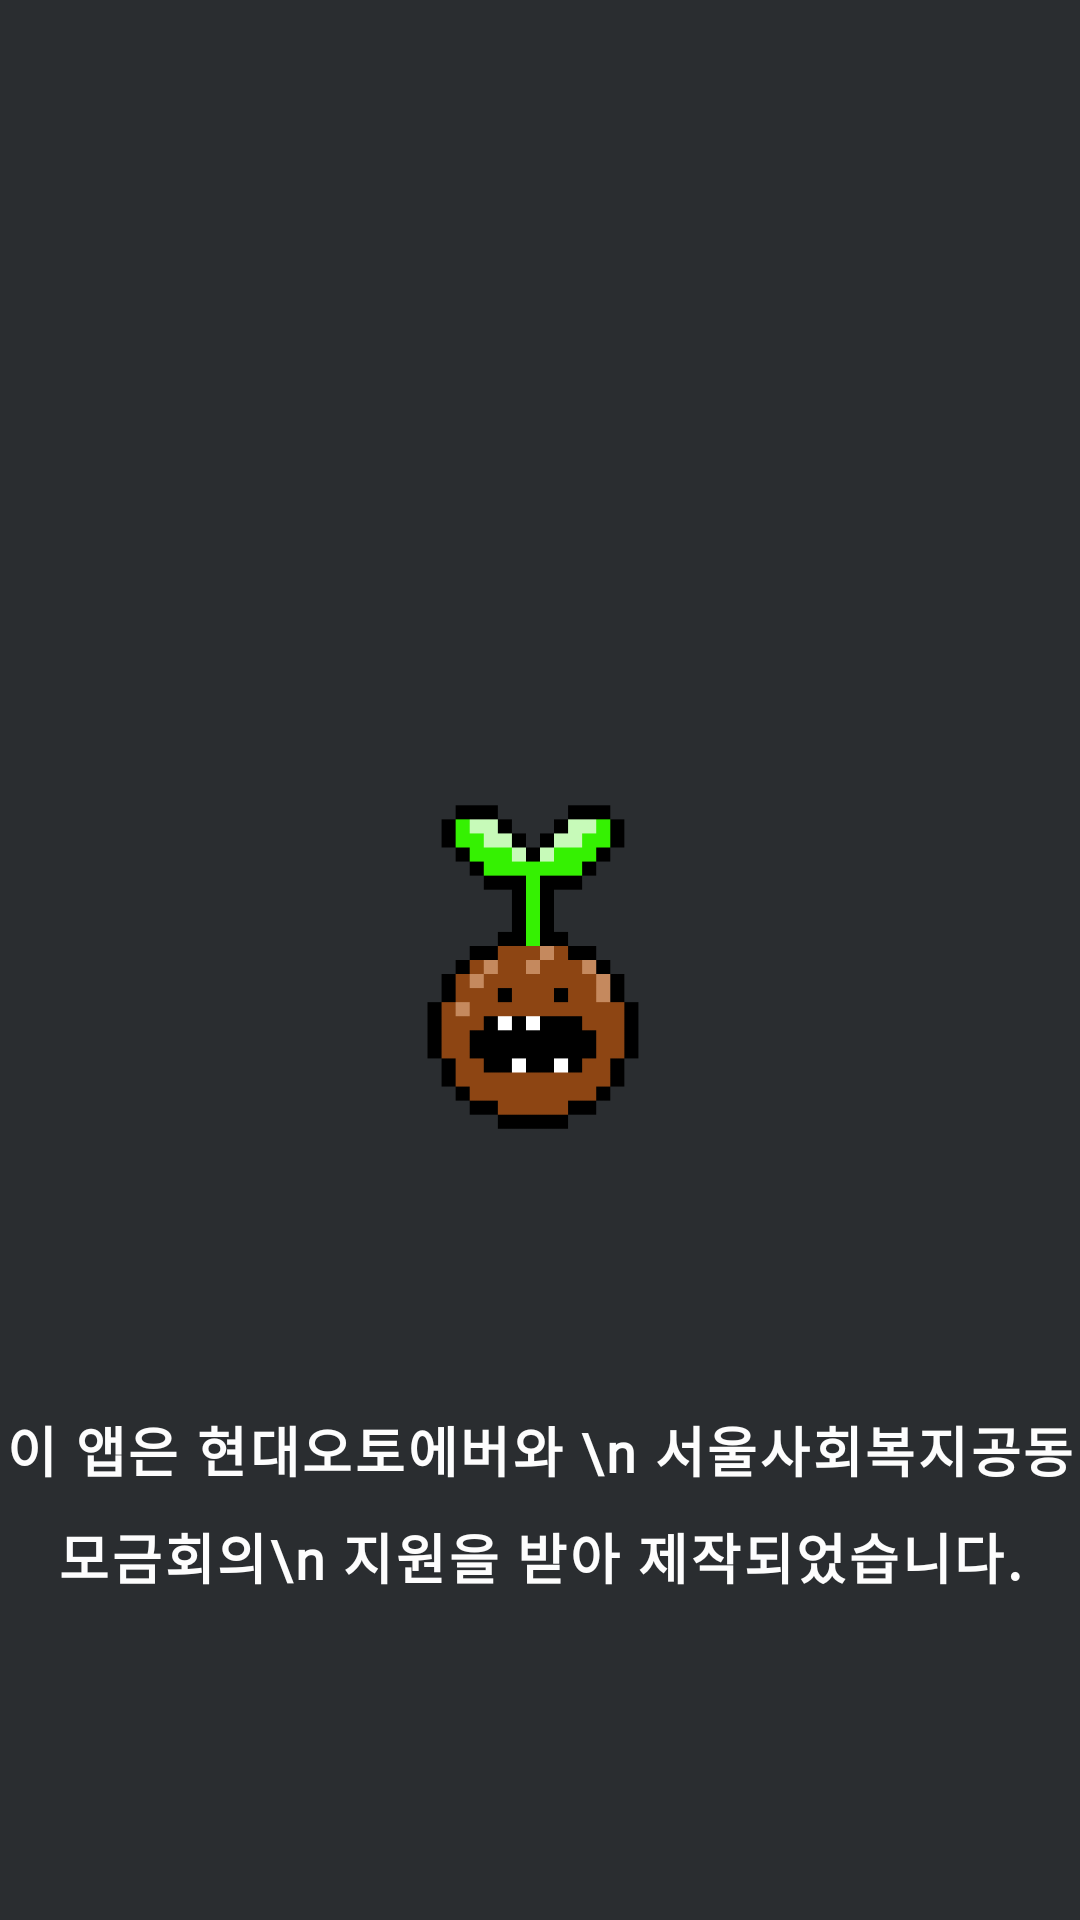

Layout XML and referenced resources for this Android screen:
<!-- AndroidManifest.xml: application theme Theme.Guguma_Application -->
<!-- res/layout/activity_intro.xml -->
<?xml version="1.0" encoding="utf-8"?>
<androidx.constraintlayout.widget.ConstraintLayout xmlns:android="http://schemas.android.com/apk/res/android"
    xmlns:app="http://schemas.android.com/apk/res-auto"
    xmlns:tools="http://schemas.android.com/tools"
    android:layout_width="match_parent"
    android:layout_height="match_parent"
    android:background="@color/background"
    tools:context=".IntroActivity">

    <ImageView
        android:id="@+id/logo"
        android:layout_width="160dp"
        android:layout_height="150dp"
        android:contentDescription="앱 식끌식끌의 로고로 새싹이 난 동그란 씨앗에 얼굴이 그려져 있다"
        android:src="@drawable/ic_guguma_logo"
        app:layout_constraintBottom_toBottomOf="parent"
        app:layout_constraintEnd_toEndOf="parent"
        app:layout_constraintStart_toStartOf="parent"
        app:layout_constraintTop_toTopOf="parent" />

    <TextView
        android:id="@+id/textView"
        android:layout_width="wrap_content"
        android:layout_height="wrap_content"
        android:gravity="center"
        android:layout_gravity="center_horizontal"
        android:textColor="@color/main_text"
        android:layout_marginTop="470dp"
        android:contentDescription="이 앱은 현대오토에버와 서울사회복지공동모금회의 지원을 받아 제작되었습니다."
        android:fontFamily="@font/nanumbarungothic"
        android:text="이 앱은 현대오토에버와 \n 서울사회복지공동모금회의\n 지원을 받아 제작되었습니다."
        android:textSize="18sp"
        android:letterSpacing="0.05"
        android:lineSpacingExtra="4dp"
        android:lineSpacingMultiplier="1.2"
        app:layout_constraintEnd_toEndOf="parent"
        app:layout_constraintStart_toStartOf="parent"
        app:layout_constraintTop_toTopOf="parent"
        android:textStyle="bold"
        app:layout_constraintTop_toBottomOf="@+id/logo" />

</androidx.constraintlayout.widget.ConstraintLayout>
<!-- resources referenced by this layout -->
<resources>
  <color name="background">#2A2D30</color>
  <color name="main_text">#FDFDFD</color>
  <!-- drawable ic_guguma_logo: png bitmap (drawable, 2477 bytes) -->
  <style name="Theme.Guguma_Application" parent="Base.Theme.Guguma_Application" />
  <style name="Base.Theme.Guguma_Application" parent="Theme.Material3.DayNight.NoActionBar">
          
          
          <item name="colorPrimary">@color/background</item>
          <item name="colorPrimaryVariant">@color/main_text</item>
      </style>
</resources>
